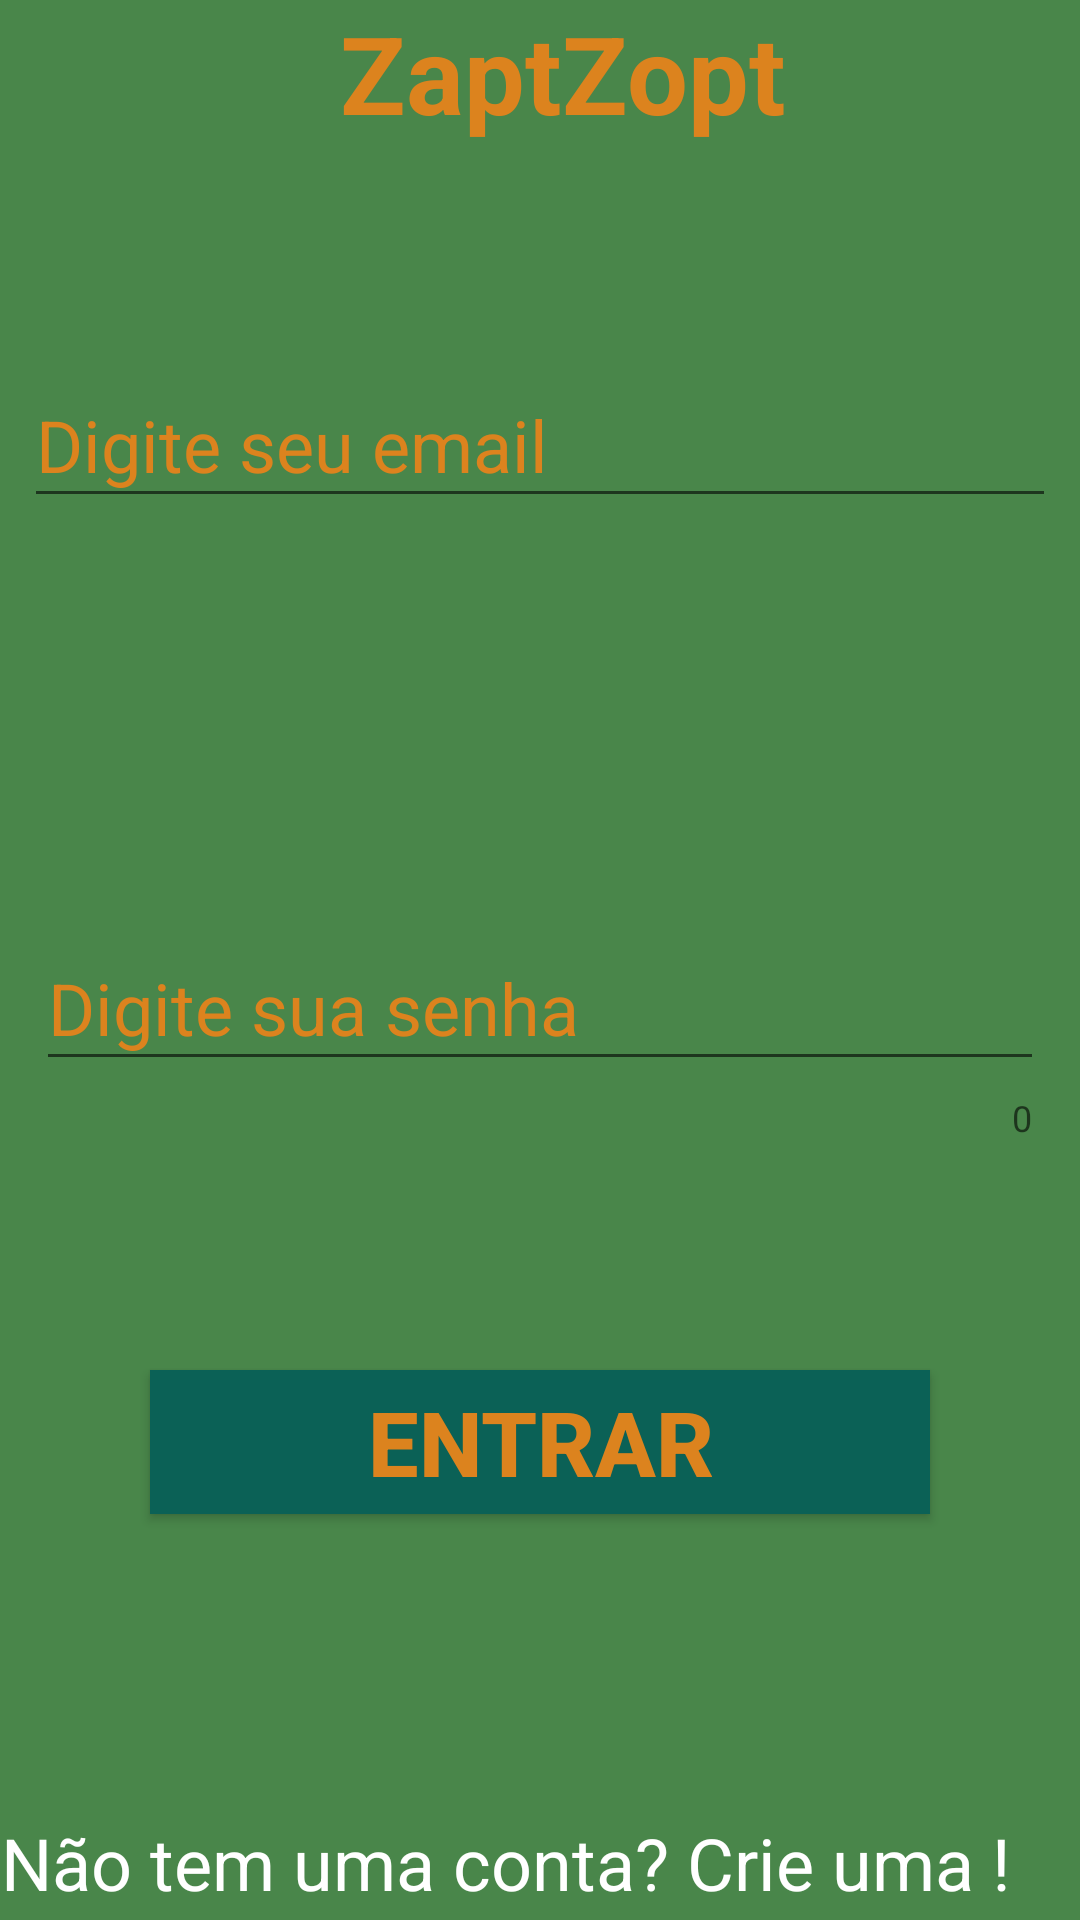

The Android layout XML behind this screen, and the referenced resources:
<!-- AndroidManifest.xml: application theme AppTheme -->
<!-- res/layout/activity_login.xml -->
<?xml version="1.0" encoding="utf-8"?>
<android.support.constraint.ConstraintLayout xmlns:android="http://schemas.android.com/apk/res/android"
    xmlns:app="http://schemas.android.com/apk/res-auto"
    xmlns:tools="http://schemas.android.com/tools"
    android:layout_width="match_parent"
    android:layout_height="match_parent"
    android:background="@color/colorPrimary"
    tools:context=".LoginAct"
    tools:layout_editor_absoluteY="25dp">

    <TextView
        android:id="@+id/textView"
        android:layout_width="wrap_content"
        android:layout_height="wrap_content"
        android:layout_marginBottom="64dp"
        android:layout_marginStart="113dp"
        android:text="@string/app_name"
        android:textAlignment="center"
        android:textColor="@color/colorAccent"
        android:textSize="36sp"
        android:textStyle="bold"
        app:layout_constraintBottom_toTopOf="@+id/layoutEmail"
        app:layout_constraintStart_toStartOf="parent"
        app:layout_constraintTop_toTopOf="parent" />

    <android.support.design.widget.TextInputLayout
        android:id="@+id/layoutEmail"
        android:layout_width="0dp"
        android:layout_height="0dp"
        android:layout_marginBottom="40dp"
        android:layout_marginEnd="8dp"
        android:layout_marginStart="8dp"
        android:textColorHint="@color/colorAccent"
        app:layout_constraintBottom_toTopOf="@+id/layoutSenha"
        app:layout_constraintEnd_toEndOf="parent"
        app:layout_constraintStart_toStartOf="parent"
        app:layout_constraintTop_toBottomOf="@+id/textView">

        <android.support.design.widget.TextInputEditText
            android:id="@+id/editEmail"
            android:layout_width="match_parent"
            android:layout_height="wrap_content"
            android:hint="Digite seu email"
            android:inputType="textAutoComplete|textWebEmailAddress"
            android:textAlignment="center"
            android:textColor="@color/colorAccent"
            android:textColorHint="@color/colorAccent"
            android:textSize="24sp" />
    </android.support.design.widget.TextInputLayout>


    <android.support.design.widget.TextInputLayout
        android:id="@+id/layoutSenha"
        android:layout_width="0dp"
        android:layout_height="wrap_content"
        android:layout_marginBottom="76dp"
        android:layout_marginEnd="12dp"
        android:layout_marginStart="12dp"
        android:textColorHint="@color/colorAccent"
        app:counterEnabled="true"
        app:layout_constraintBottom_toTopOf="@+id/logarBt"
        app:layout_constraintEnd_toEndOf="parent"
        app:layout_constraintStart_toStartOf="parent"
        app:layout_constraintTop_toBottomOf="@+id/layoutEmail">

        <android.support.design.widget.TextInputEditText
            android:id="@+id/editSenha"
            android:layout_width="match_parent"
            android:layout_height="match_parent"
            android:hint="Digite sua senha"
            android:inputType="textPassword|textWebPassword"
            android:textAlignment="center"
            android:textColor="@color/colorAccent"
            android:textColorHint="@color/colorAccent"
            android:textSize="24sp" />
    </android.support.design.widget.TextInputLayout>

    <Button
        android:id="@+id/logarBt"
        android:layout_width="0dp"
        android:layout_height="wrap_content"
        android:layout_marginBottom="100dp"
        android:layout_marginEnd="50dp"
        android:layout_marginStart="50dp"
        android:background="@color/colorPrimaryDark"
        android:onClick="logar"
        android:text="Entrar"
        android:textAlignment="center"
        android:textAppearance="@style/TextAppearance.AppCompat.Widget.Button"
        android:textColor="@color/colorAccent"
        android:textColorHighlight="@android:color/background_light"
        android:textSize="30sp"
        android:textStyle="bold"
        app:layout_constraintBottom_toTopOf="@+id/cadastroView"
        app:layout_constraintEnd_toEndOf="parent"
        app:layout_constraintStart_toStartOf="parent"
        app:layout_constraintTop_toBottomOf="@+id/layoutSenha" />

    <TextView
        android:id="@+id/cadastroView"
        android:layout_width="wrap_content"
        android:layout_height="wrap_content"
        android:layout_marginBottom="3dp"
        android:layout_marginEnd="23dp"
        android:onClick="goToCadastro"
        android:text="Não tem uma conta? Crie uma !"
        android:textColor="@android:color/background_light"
        android:textSize="24sp"
        app:layout_constraintBottom_toBottomOf="parent"
        app:layout_constraintEnd_toEndOf="parent"
        app:layout_constraintTop_toBottomOf="@+id/logarBt" />

</android.support.constraint.ConstraintLayout>
<!-- resources referenced by this layout -->
<resources>
  <color name="colorAccent">#dc831e</color>
  <color name="colorPrimary">#49864a</color>
  <color name="colorPrimaryDark">#0b6156</color>
  <string name="app_name">ZaptZopt</string>
  <style name="AppTheme" parent="Theme.AppCompat.Light.DarkActionBar">
          
          <item name="windowNoTitle">true</item>
          <item name="colorPrimary">@color/colorPrimary</item>
          <item name="colorPrimaryDark">@color/colorPrimaryDark</item>
          <item name="colorAccent">@color/colorAccent</item>
          <item name="android:itemBackground">@color/colorPrimaryDark</item>
      </style>
</resources>
